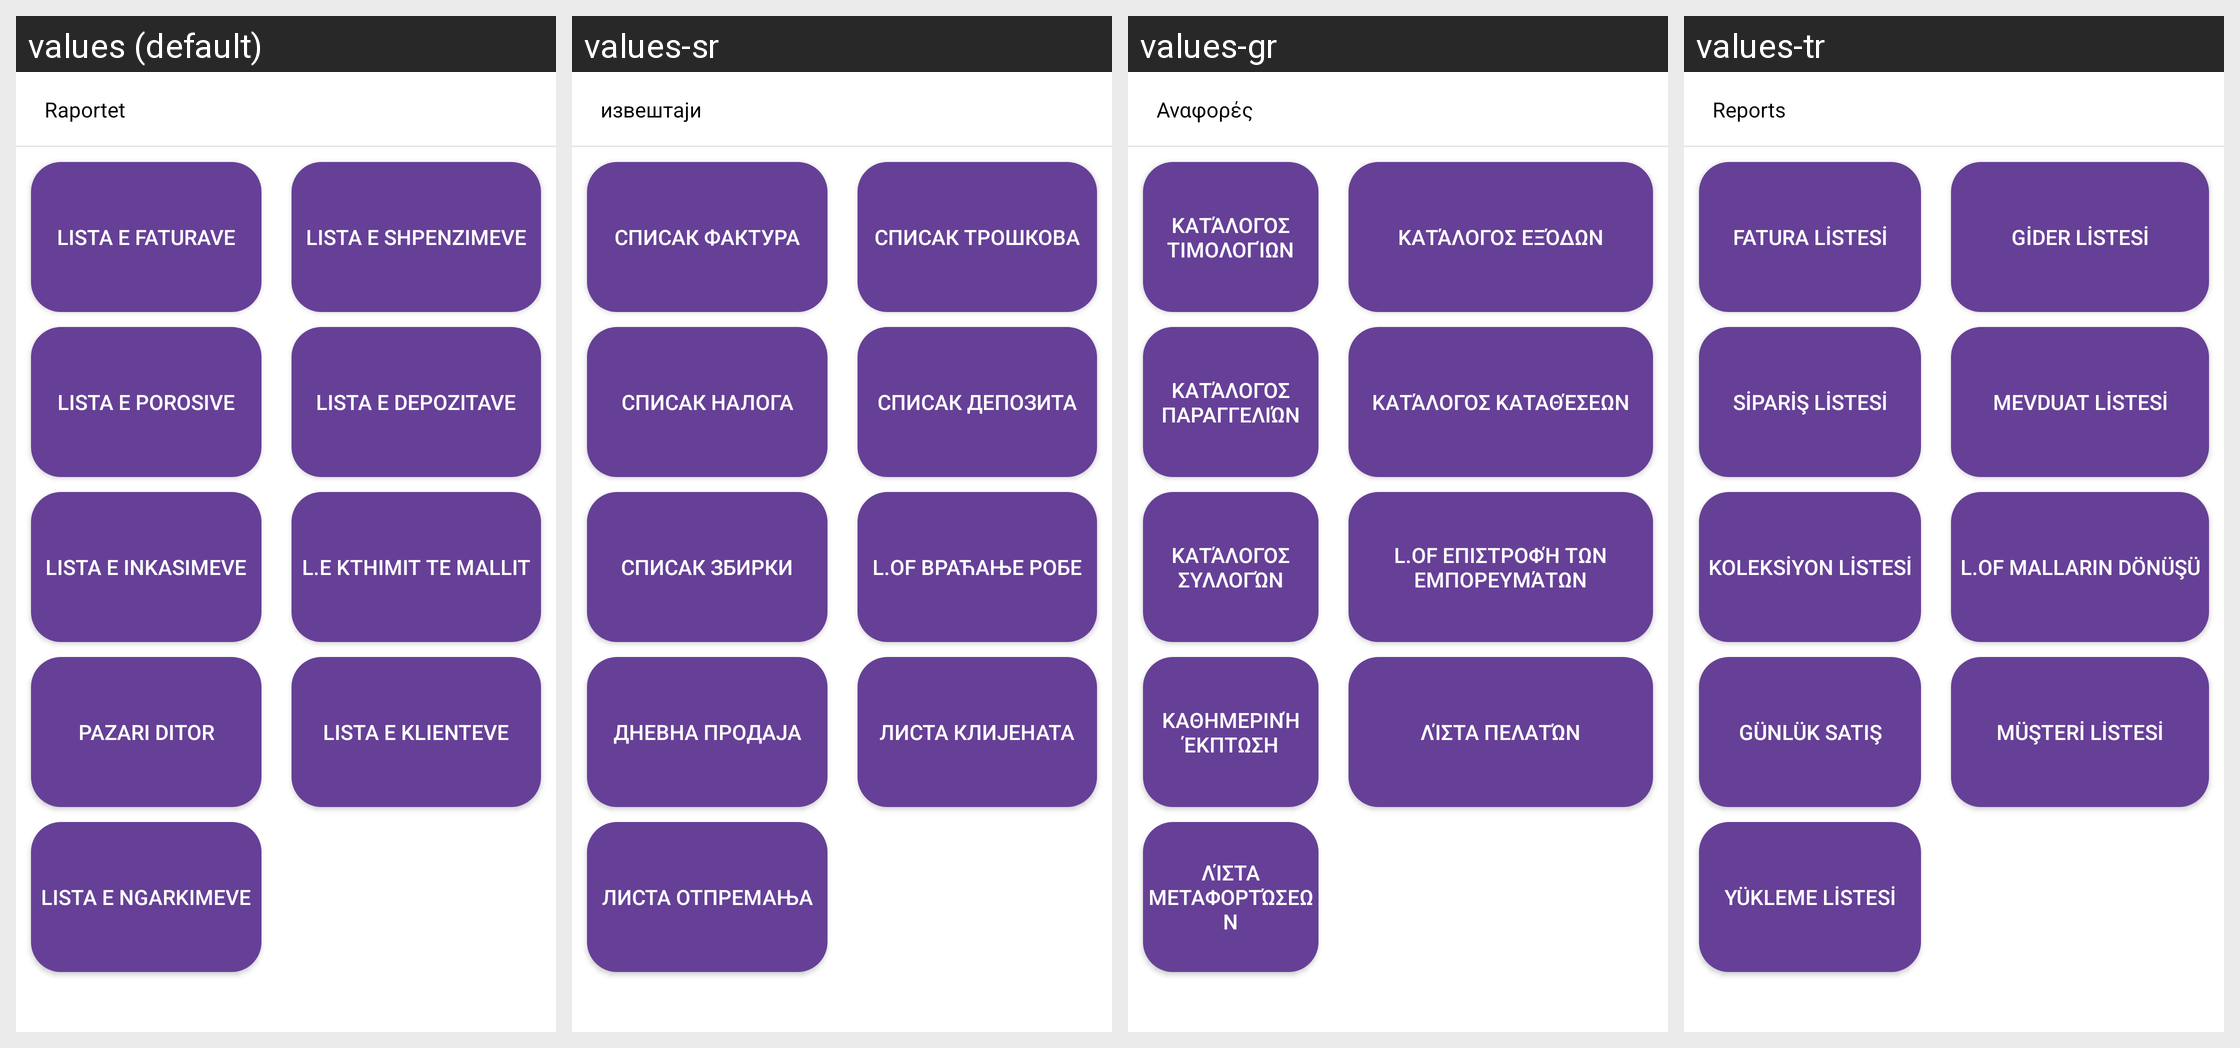

The Android screen above is rendered under several locales of the same app. Produce the string resources it draws, with the default and per-locale values.
Android screen res/layout/raport_activity.xml rendered under 4 locales, left to right: values (default), values-sr, values-gr, values-tr. Device: Nexus 5 (rendered at 1080×1920; each locale shown at half size, 540×960, under a caption strip naming it); theme AppTheme.
Other locales in the repository, not shown: values-en, values-shq.
Strings drawn on this screen, with the default value and each locale's value (text and hints the layout hard-codes, and strings that could not be matched under every locale, appear in the picture but are not listed):

raportet
  values: Raportet
  values-sr: извештаји
  values-gr: Αναφορές
  values-tr: Reports

lista_faturave
  values: Lista e Faturave
  values-sr: списак фактура
  values-gr: Κατάλογος Τιμολογίων
  values-tr: fatura listesi

lista_porosive
  values: Lista e Porosive
  values-sr: списак налога
  values-gr: Κατάλογος Παραγγελιών
  values-tr: sipariş listesi

lista_inkasimeve
  values: Lista e Inkasimeve
  values-sr: списак збирки
  values-gr: Κατάλογος Συλλογών
  values-tr: koleksiyon listesi

pazari_ditor
  values: Pazari ditor
  values-sr: Дневна продаја
  values-gr: Καθημερινή Έκπτωση
  values-tr: Günlük Satış

lista_ngarkimeve
  values: Lista e Ngarkimeve
  values-sr: листа отпремања
  values-gr: λίστα μεταφορτώσεων
  values-tr: yükleme listesi

lista_shpenzimeve
  values: Lista e Shpenzimeve
  values-sr: списак трошкова
  values-gr: κατάλογος εξόδων
  values-tr: gider listesi

lista_depozitave
  values: Lista e Depozitave
  values-sr: списак депозита
  values-gr: κατάλογος καταθέσεων
  values-tr: mevduat listesi

l_kthimMalli
  values: L.E Kthimit te Mallit
  values-sr: L.of враћање робе
  values-gr: L.of επιστροφή των εμπορευμάτων
  values-tr: L.of malların dönüşü

lista_klienteve
  values: Lista e Klienteve
  values-sr: Листа клијената
  values-gr: Λίστα πελατών
  values-tr: Müşteri listesi
